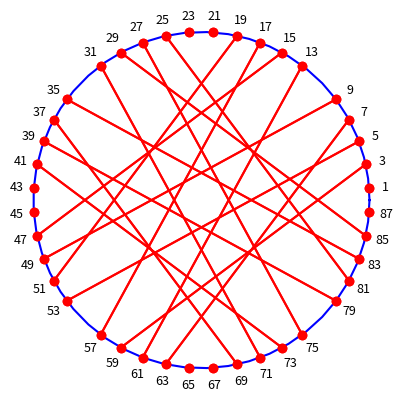

The script that saved this image:
import numpy as np
import matplotlib.pyplot as plt

n = 88
label = True

t = np.linspace(0,2*np.pi)
plt.plot(np.cos(t), np.sin(t), 'b')

A=[a for a in range(1,n+1) if np.gcd(a,n)==1]
B=[pow(a,-1,n) for a in A]

for i, a in enumerate(A):
    tA, tB = 2*np.pi*a/n, 2*np.pi*B[i]/n
    xA, yA = np.cos(tA), np.sin(tA)
    xB, yB = np.cos(tB), np.sin(tB)
    plt.plot([xA, xB], [yA, yB], 'ro-')
    if (label):
        plt.text(x= 1.1*xA, y= 1.1*yA, s = a, 
        fontsize=9, ha='center', va='center')
    
plt.axis('square')
plt.axis('off')
plt.show()
